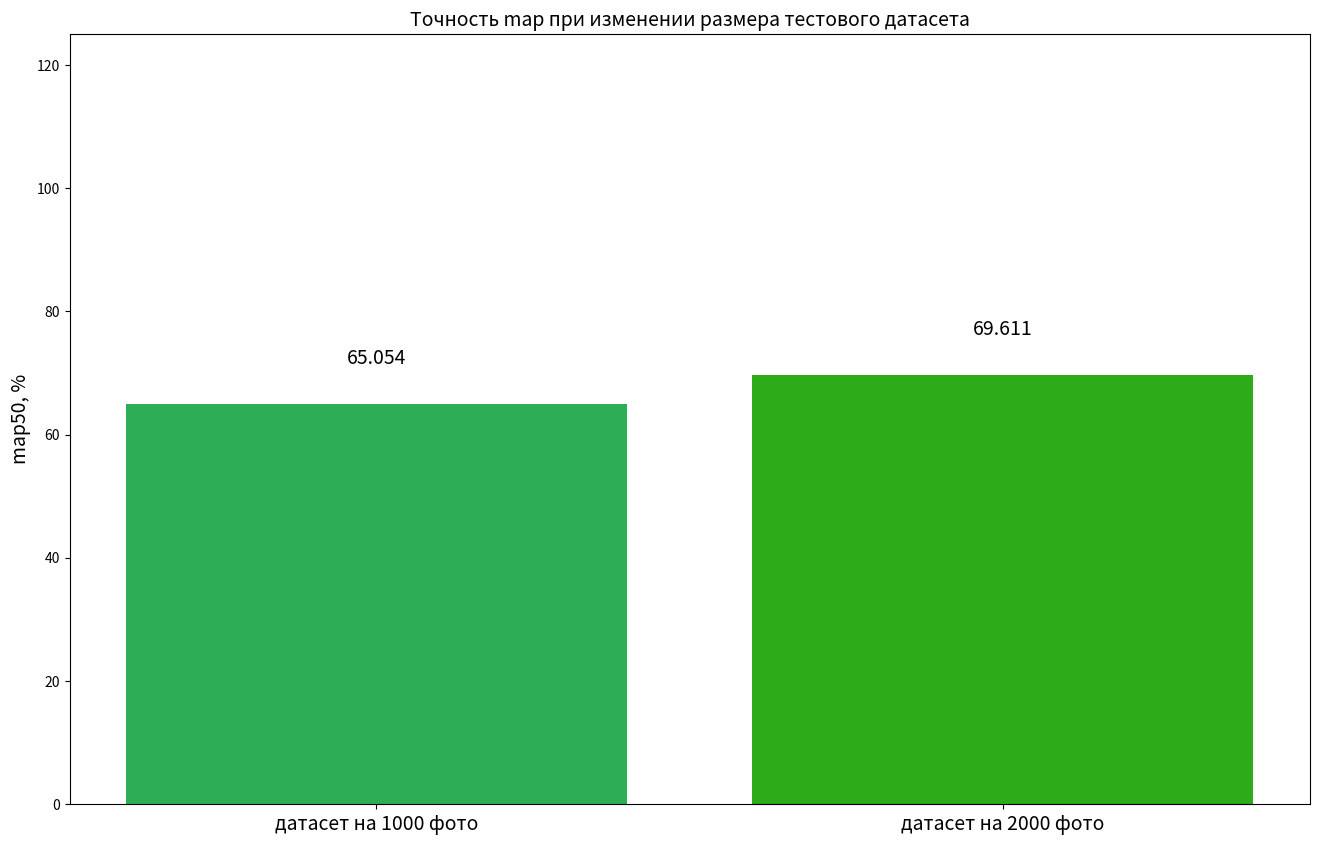

This figure's Python source:
from matplotlib import pyplot as plt
import random
import numpy
import matplotlib.patches as patches

if __name__ == "__main__":
    # полученные данные
    movies = ["датасет на 1000 фото", "датасет на 2000 фото"]
    # movies = [str(i) + "%" + " от " + j for j in movies for i in range(10, 20)]
    # maps = [69.61568891659621, 70.39102679744627, 71.87584699146313, 72.83745435213227, 73.83777429515568,
    #         74.21453899107198, 74.29726931128594, 74.3326834852581, 74.45418574993583, 74.58624321953582]
    maps = [65.054, 69.611]
    print(len(movies))
    print(len(maps))

    # строим стобчатую диаграмму
    fig, ax = plt.subplots(figsize=(16, 10), facecolor='white', dpi=90)

    # делаем подписи на барах
    for i, cty in enumerate(maps):
        ax.text(i, cty + 6.5, round(cty, 4), horizontalalignment='center', fontsize=14)
    plt.bar(range(len(movies)), maps, color=["#2dad56", "#2dab18"])

    # легенды
    plt.title("Точность map при изменении размера тестового датасета", fontsize=14)
    plt.ylabel("map50, %", fontsize=14)

    # строим бары
    plt.xticks(range(len(movies)), movies, rotation=0, horizontalalignment='center', fontsize=14)

    # устанавливаем прямоугольники с подсветкой для положительных и отрицательных результатов
    # p2 = patches.Rectangle((.124, -0.02), width=.455, height=.13, alpha=.3, facecolor='green', transform=fig.transFigure)
    # p1 = patches.Rectangle((.58, -0.02), width=.33, height=.13, alpha=.3, facecolor='red', transform=fig.transFigure)
    # fig.add_artist(p1)
    # fig.add_artist(p2)

    # устанавливаем пределы по оси y
    plt.ylim([0, 125])

    # строим стрелки
    # plt.arrow(x=0, y=maps[5], dx=5, dy=0, width=.1, head_width=0.2)
    # plt.arrow(x=0, y=maps[0], dx=0, dy=maps[5] - maps[0], width=.001, head_width=0.001)
    # ax.annotate("", xy=(1+4, 2), xytext=(0, 0),
    #             arrowprops=dict(arrowstyle="->"))
    # показываем графики
    plt.show()